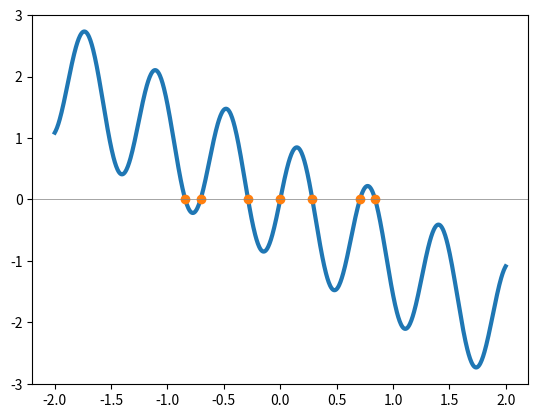

The matplotlib source for this figure:
from scipy import optimize 
import numpy as np
import matplotlib.pyplot as plt

def f(x):
    return np.sin(10*x) - x

x = np.linspace(-2, 2, 1000)
sol = optimize.root(f, [-0.84, -0.71, -0.3, 0, 0.26, 0.7, 0.86])

plt.plot(x, f(x), lw=3)
plt.plot(sol.x, f(sol.x), 'o')
plt.axhline(0, color='gray', lw=0.5)
plt.show()